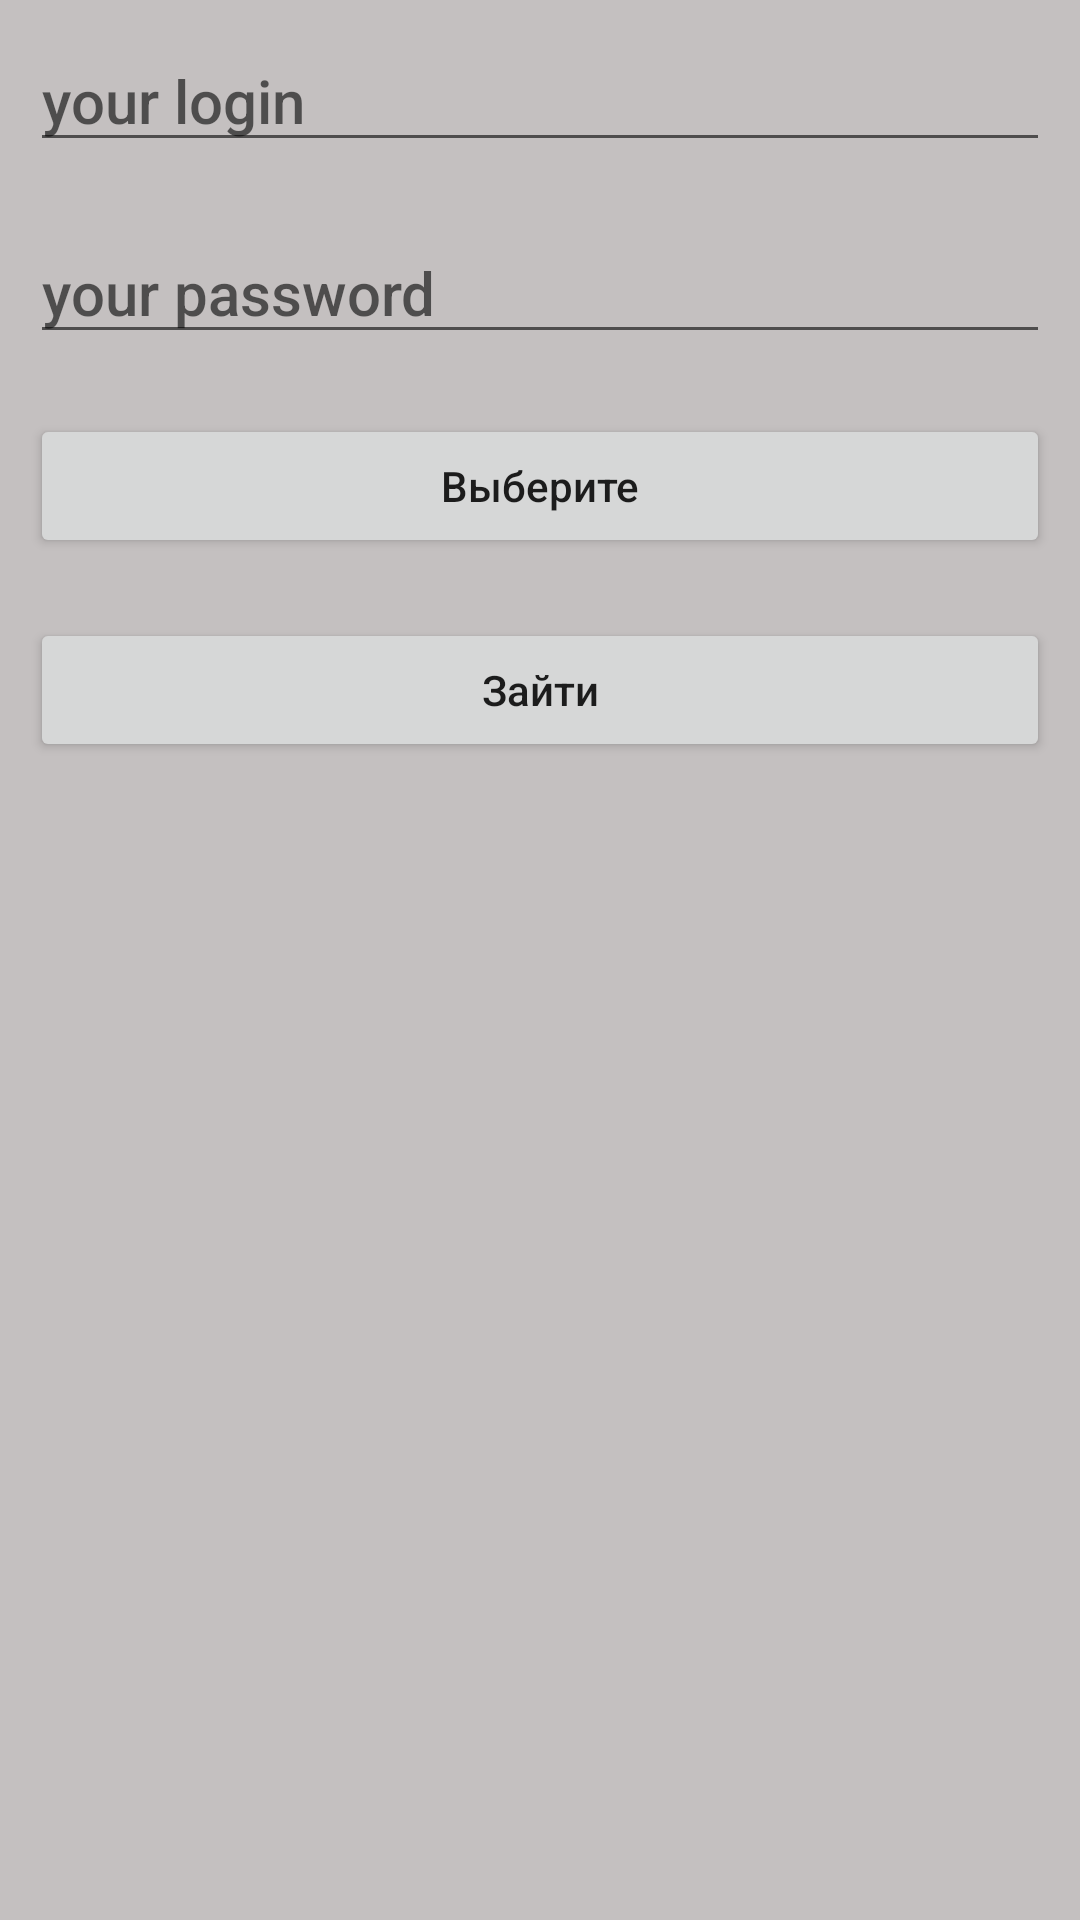

The Android layout XML behind this screen, and the referenced resources:
<!-- AndroidManifest.xml: application theme Theme.Praktika17 -->
<!-- res/layout/activity_main.xml -->
<?xml version="1.0" encoding="utf-8"?>
<LinearLayout xmlns:android="http://schemas.android.com/apk/res/android"
    xmlns:app="http://schemas.android.com/apk/res-auto"
    xmlns:tools="http://schemas.android.com/tools"
    android:layout_width="match_parent"
    android:layout_height="match_parent"
    tools:context=".main"
    android:background="#c4c0c0"
    android:orientation="vertical">

    <EditText
        android:id="@+id/login"
        android:layout_width="match_parent"
        android:layout_height="wrap_content"
        android:layout_margin="10dp"
        android:fontFamily="sans-serif-medium"
        android:hint="@string/hintlog"
        android:inputType="text"
        android:textSize="20sp" />

    <EditText
        android:id="@+id/pass"
        android:layout_width="match_parent"
        android:layout_height="wrap_content"
        android:layout_margin="10dp"
        android:fontFamily="sans-serif-medium"
        android:hint="@string/hintpas"
        android:inputType="textPassword"
        android:textSize="20sp" />

    
    <androidx.appcompat.widget.AppCompatButton
        android:id="@+id/vibor"
        android:layout_width="match_parent"
        android:layout_height="wrap_content"
        android:layout_margin="10dp"
        android:onClick="handler"
        android:text="@string/vibor"
        android:textAllCaps="false" />
    <androidx.appcompat.widget.AppCompatButton
        android:id="@+id/enter"
        android:layout_width="match_parent"
        android:layout_height="wrap_content"
        android:layout_margin="10dp"
        android:onClick="enter"
        android:text="@string/enter"
        android:textAllCaps="false" />

    <TextView
        android:layout_gravity="center_horizontal"
        android:id="@+id/sxlog"
        android:layout_width="wrap_content"
        android:layout_height="wrap_content"/>
    <TextView
        android:layout_gravity="center_horizontal"
        android:id="@+id/sxpas"
        android:layout_width="wrap_content"
        android:layout_height="wrap_content"/>


</LinearLayout>
<!-- resources referenced by this layout -->
<resources>
  <string name="enter">Зайти</string>
  <string name="hintlog">your login</string>
  <string name="hintpas">your password</string>
  <string name="load">Load</string>
  <string name="save">Save</string>
  <string name="vibor">Выберите</string>
  <style name="Theme.Praktika17" parent="Theme.AppCompat.Light.DarkActionBar" />
</resources>
